The GitHub repository arfianaja/deteksi_jenis_awan contains a labelled image folder "training" with 5 categories: cumulunimbus, cumulus, nimbostratus, stratocumulus, stratus. Examples follow, each with its label.

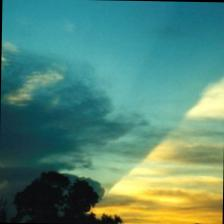
Label: cumulunimbus

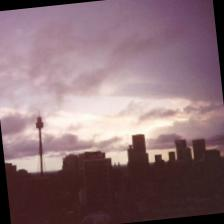
Label: stratus

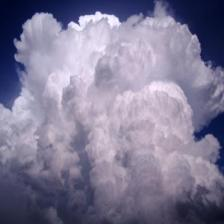
Label: cumulunimbus

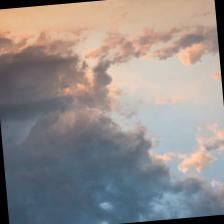
Label: nimbostratus

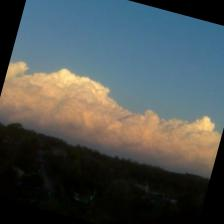
Label: cumulus

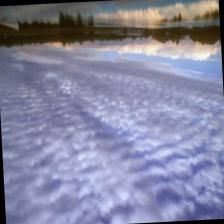
Label: stratocumulus
